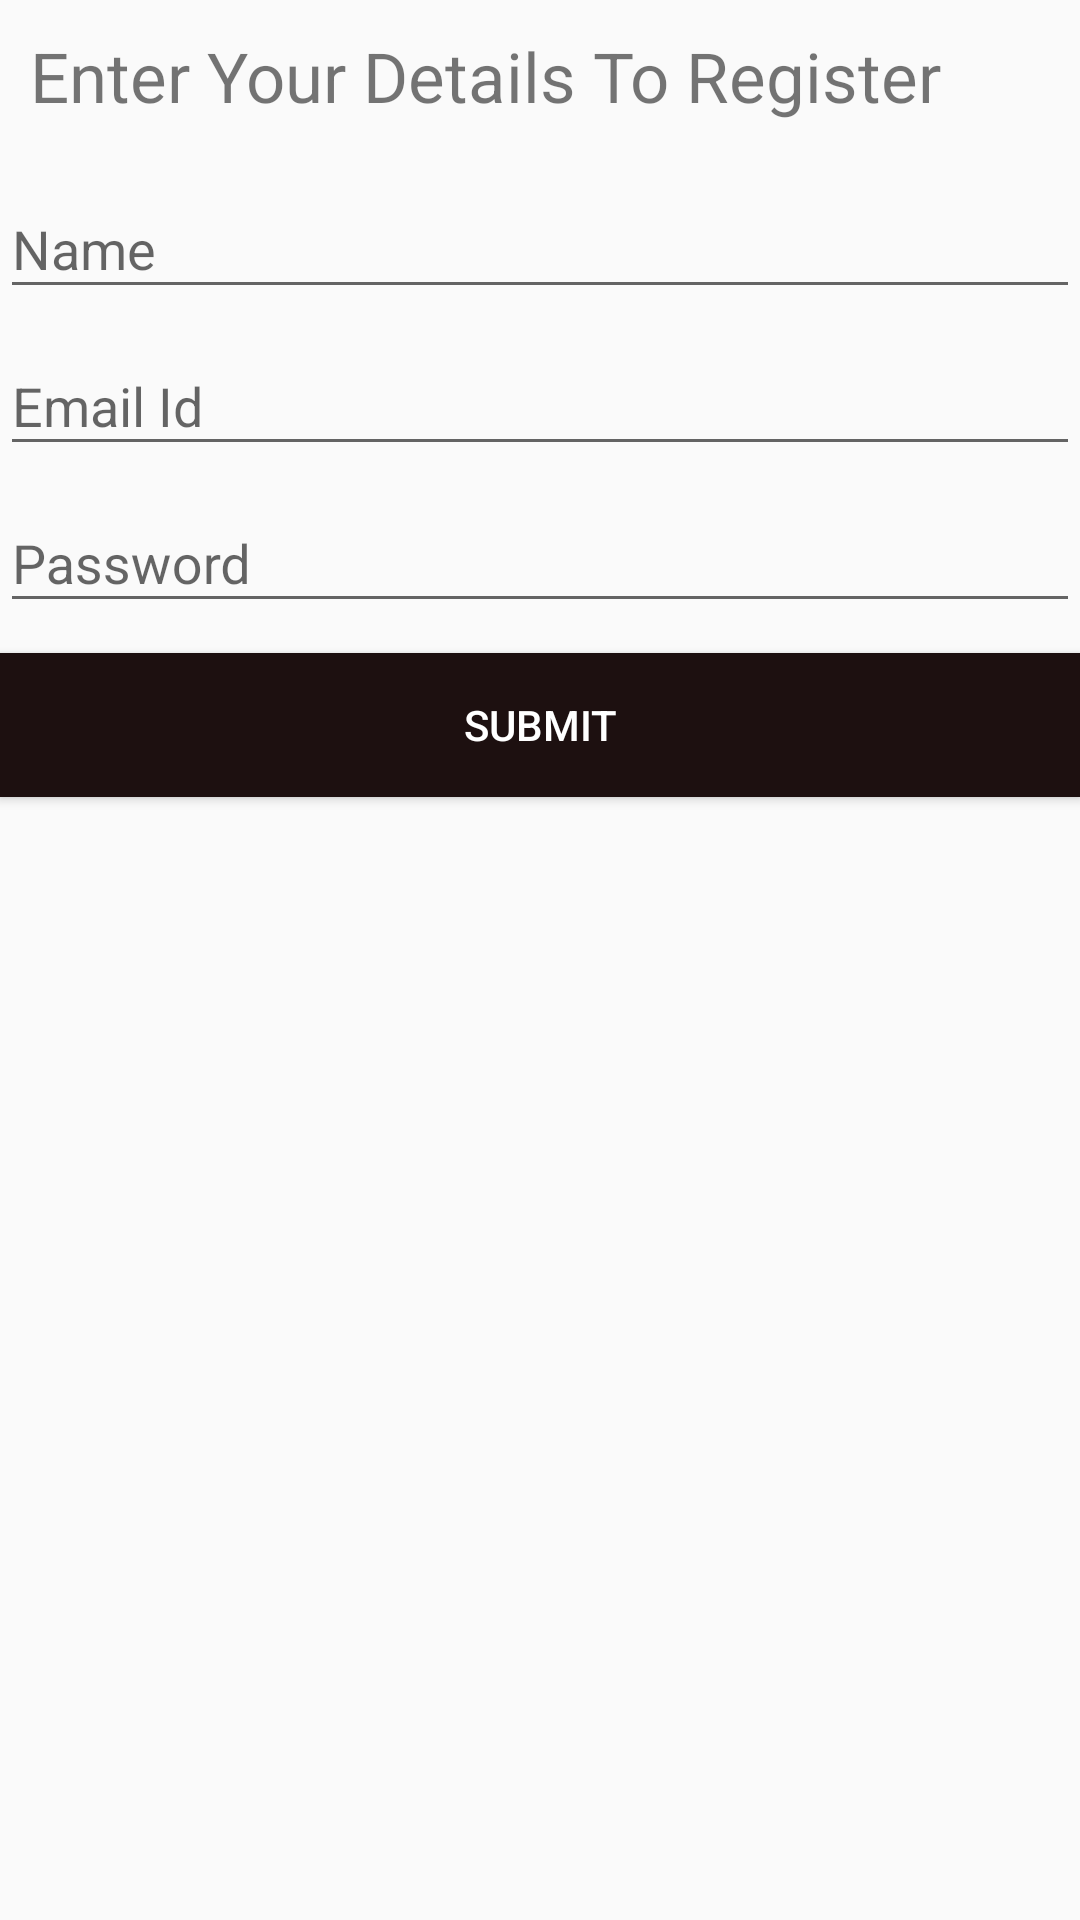

The Android layout XML behind this screen, and the referenced resources:
<!-- AndroidManifest.xml: application theme AppTheme -->
<!-- res/layout/yoga__register.xml -->
<?xml version="1.0" encoding="utf-8"?>
<LinearLayout xmlns:android="http://schemas.android.com/apk/res/android"
    xmlns:tools="http://schemas.android.com/tools"
    android:layout_width="match_parent"
    android:layout_height="match_parent"
    tools:context="gym.minorproject.com.gym.activities.Register"
    android:orientation="vertical"
    android:layout_margin="30dp">

        <TextView
            android:layout_width="match_parent"
            android:layout_height="wrap_content"
            android:text="@string/EnterDetails"
            android:textSize="23sp"
            android:layout_margin="@dimen/EnterUrText"
            />
        <android.support.design.widget.TextInputLayout
            android:layout_width="match_parent"
            android:layout_height="wrap_content">
            <EditText
                android:layout_width="match_parent"
                android:layout_height="wrap_content"
                android:id="@+id/RName"
                android:hint="@string/RName"
                android:inputType="textPersonName"/>
        </android.support.design.widget.TextInputLayout>

        
            
            

            
                
                
                
                
                
        

        <android.support.design.widget.TextInputLayout
            android:layout_width="match_parent"
            android:layout_height="wrap_content">
            <EditText
                android:layout_width="match_parent"
                android:layout_height="wrap_content"
                android:id="@+id/REmailId"
                android:hint="@string/Remail_Id"
                android:inputType="textEmailAddress"/>
        </android.support.design.widget.TextInputLayout>

        
            
            
            
                
                
                
                
        

        <android.support.design.widget.TextInputLayout
            android:layout_width="match_parent"
            android:layout_height="wrap_content">
            <EditText
                android:layout_width="match_parent"
                android:layout_height="wrap_content"
                android:id="@+id/RPassword"
                android:hint="@string/PasswordHint"
                android:inputType="textPassword"/>
        </android.support.design.widget.TextInputLayout>

        
            
            
            
                
                
                
                
                
        



            <Button
                android:layout_width="match_parent"
                android:layout_height="wrap_content"
                android:text="@string/RButton"
                android:layout_marginTop="10dp"
                android:id="@+id/Rbtn"
                android:layout_gravity="center"
                android:background="@color/hint_color"
                android:textColor="@color/white"/>





</LinearLayout>
<!-- resources referenced by this layout -->
<resources>
  <color name="hint_color">#1d1010</color>
  <color name="white">#ffffff</color>
  <dimen name="EnterUrText">10dp</dimen>
  <string name="EnterDetails">Enter Your Details To Register</string>
  <string name="PasswordHint">Password</string>
  <string name="RButton">Submit</string>
  <string name="RName">Name</string>
  <string name="RPassword">Confirm Password</string>
  <string name="RPhoneNo">Phone No</string>
  <string name="Remail_Id">Email Id</string>
  <string name="UserIdHint">Login Id</string>
  <style name="AppTheme" parent="Theme.AppCompat.Light.DarkActionBar">
          
          <item name="colorPrimary">@color/colorPrimary</item>
          <item name="colorPrimaryDark">@color/colorPrimaryDark</item>
          <item name="colorAccent">@color/colorAccent</item>
      </style>
  <color name="colorPrimary">#607D8B</color>
  <color name="colorPrimaryDark">#203358</color>
  <color name="colorAccent">#4527df</color>
</resources>
